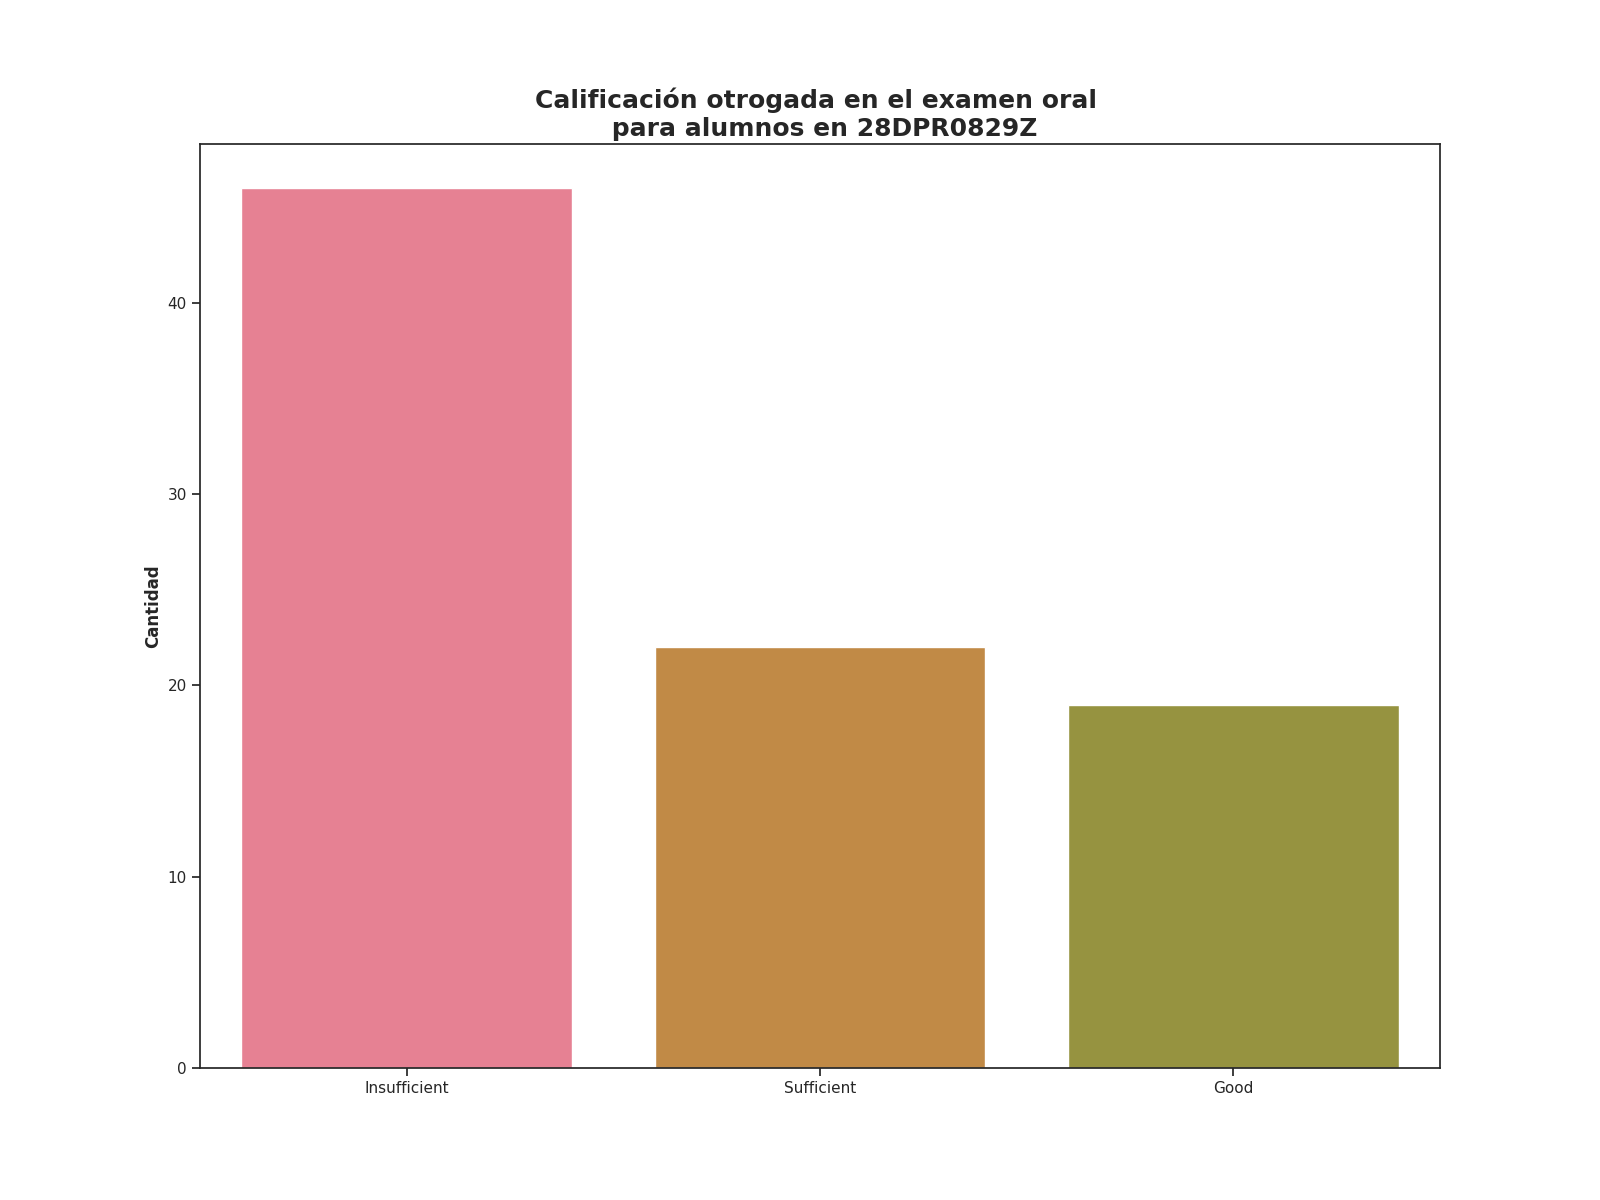

Values plotted in this chart, from the file beside it:
Calificación de examen oral, Alumnos con esta evalución
Insufficient, 46
Sufficient, 22
Good, 19
